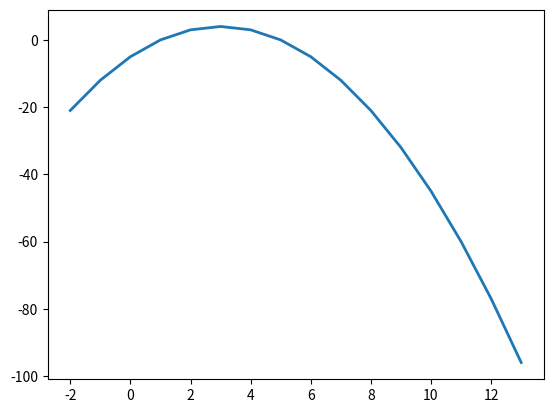

The matplotlib source for this figure:
"""
[redacted]
"""

import matplotlib.pyplot as plt


def simple_function(x_list):
    y = []
    for i in range(0, len(x)):
        y.append(- (x_list[i] ** 2 - 6 * x_list[i] + 5))
    return y


def f_derivative(arg):
    return 2 * arg - 6


def gradient_ascent(x_list):
    # algorithm 1
    alpha = 0.001
    precision = 0.001
    old_x_max = 0
    x_max = min(x_list)
    maxs = []
    loss = []

    while abs(x_max - old_x_max) > precision:
        old_x_max = x_max
        gradient = f_derivative(old_x_max)
        move = gradient * alpha
        x_max = old_x_max - move
        loss.append((3 - x_max) ** 2)
        maxs.append(x_max)
    return max(maxs)


x = [-2, -1, 0, 1, 2, 3, 4, 5, 6, 7, 8, 9, 10, 11, 12, 13]
y = simple_function(x)

plt.plot(x, y, linewidth=2)
plt.show()

print(gradient_ascent(x))
